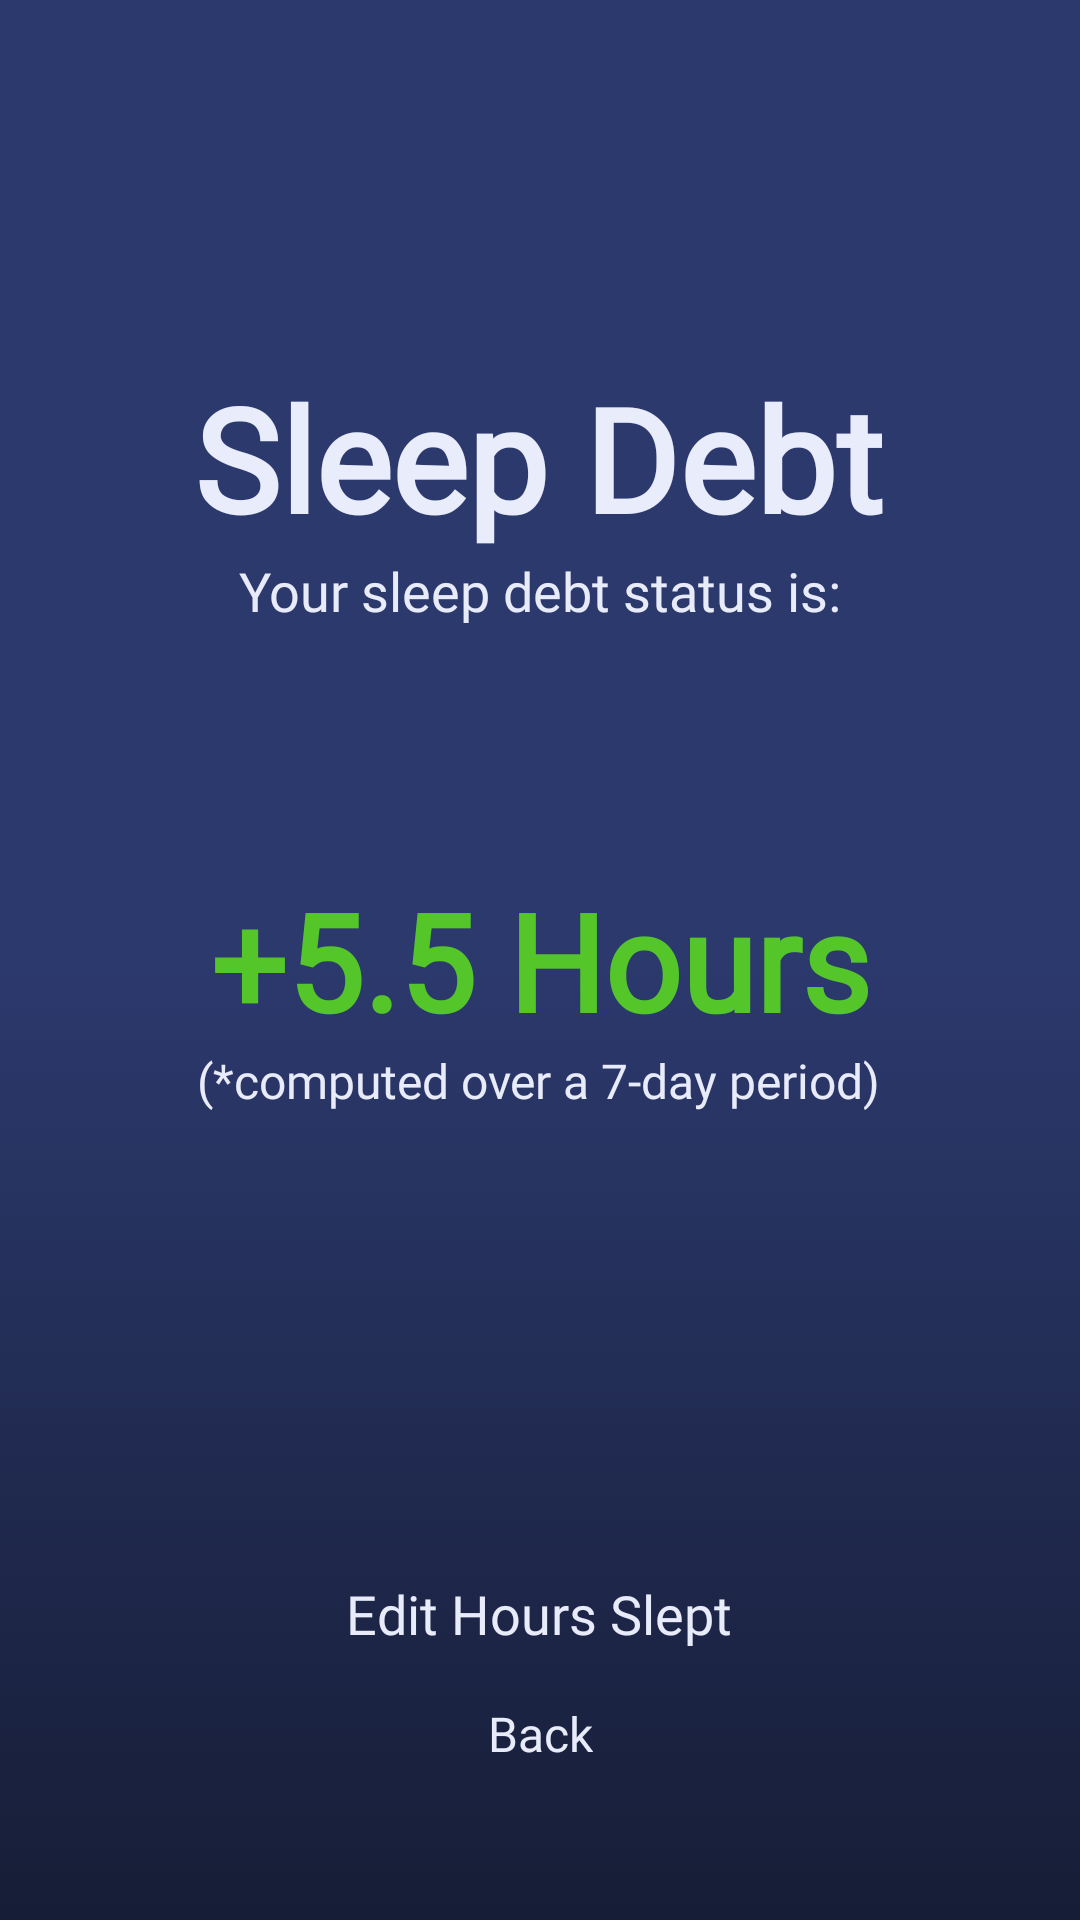

Write the Android layout XML for this screen, with the resource values it uses.
<!-- AndroidManifest.xml: application theme Theme.SleepyTimer -->
<!-- res/layout/activity_show_debt_hours.xml -->
<?xml version="1.0" encoding="utf-8"?>
<androidx.constraintlayout.widget.ConstraintLayout xmlns:android="http://schemas.android.com/apk/res/android"
    xmlns:app="http://schemas.android.com/apk/res-auto"
    xmlns:tools="http://schemas.android.com/tools"
    android:layout_width="match_parent"
    android:layout_height="match_parent"
    android:background="@drawable/bk_gradient"
    tools:context=".ShowDebtHours">

    <TextView
        android:id="@+id/debt_sub2"
        android:layout_width="wrap_content"
        android:layout_height="wrap_content"
        android:fontFamily="@font/montserrat"
        android:text="Your sleep debt status is:"
        android:textAlignment="center"
        android:textColor="#E8EBFA"
        android:textSize="18sp"
        app:layout_constraintBottom_toBottomOf="parent"
        app:layout_constraintEnd_toEndOf="parent"
        app:layout_constraintStart_toStartOf="parent"
        app:layout_constraintTop_toBottomOf="@+id/debt_title2"
        app:layout_constraintVertical_bias="0.0" />

    <TextView
        android:id="@+id/debtShow_Hours_sub"
        android:layout_width="wrap_content"
        android:layout_height="wrap_content"
        android:fontFamily="@font/montserrat"
        android:text="(*computed over a 7-day period)"
        android:textAlignment="center"
        android:textColor="#E8EBFA"
        android:textSize="16sp"
        app:layout_constraintBottom_toBottomOf="parent"
        app:layout_constraintEnd_toEndOf="parent"
        app:layout_constraintHorizontal_bias="0.497"
        app:layout_constraintStart_toStartOf="parent"
        app:layout_constraintTop_toBottomOf="@+id/debt_title2"
        app:layout_constraintVertical_bias="0.38" />

    <TextView
        android:id="@+id/debt_title2"
        android:layout_width="wrap_content"
        android:layout_height="wrap_content"
        android:fontFamily="@font/montserrat"
        android:text="Sleep Debt"
        android:textColor="#E9ECFB"
        android:textSize="48sp"
        android:textStyle="bold"
        app:layout_constraintBottom_toBottomOf="parent"
        app:layout_constraintEnd_toEndOf="parent"
        app:layout_constraintHorizontal_bias="0.496"
        app:layout_constraintStart_toStartOf="parent"
        app:layout_constraintTop_toTopOf="parent"
        app:layout_constraintVertical_bias="0.209" />

    <TextView
        android:id="@+id/debtShow_Hours"
        android:layout_width="wrap_content"
        android:layout_height="wrap_content"
        android:fontFamily="@font/montserrat"
        android:text="+5.5 Hours"
        android:textColor="@color/green1"
        android:textSize="45sp"
        android:textStyle="bold"
        app:layout_constraintBottom_toBottomOf="parent"
        app:layout_constraintEnd_toEndOf="parent"
        app:layout_constraintStart_toStartOf="parent"
        app:layout_constraintTop_toTopOf="parent" />

    <TextView
        android:id="@+id/debtShow_back"
        android:layout_width="wrap_content"
        android:layout_height="wrap_content"
        android:fontFamily="@font/montserrat"
        android:text="Back"
        android:textColor="#E8EBFA"
        android:textSize="16sp"
        app:layout_constraintBottom_toBottomOf="parent"
        app:layout_constraintEnd_toEndOf="parent"
        app:layout_constraintStart_toStartOf="parent"
        app:layout_constraintTop_toTopOf="parent"
        app:layout_constraintVertical_bias="0.917" />

    <TextView
        android:id="@+id/debtShow_edit"
        android:layout_width="wrap_content"
        android:layout_height="wrap_content"
        android:fontFamily="@font/montserrat"
        android:text="Edit Hours Slept"
        android:textColor="#E8EBFA"
        android:textSize="18sp"
        app:layout_constraintBottom_toBottomOf="parent"
        app:layout_constraintEnd_toEndOf="parent"
        app:layout_constraintHorizontal_bias="0.498"
        app:layout_constraintStart_toStartOf="parent"
        app:layout_constraintTop_toTopOf="parent"
        app:layout_constraintVertical_bias="0.854" />

</androidx.constraintlayout.widget.ConstraintLayout>
<!-- resources referenced by this layout -->
<resources>
  <color name="green1">#54c62a</color>
  <!-- drawable bk_gradient (drawable) -->
  <?xml version="1.0" encoding="utf-8"?>
  <selector xmlns:android="http://schemas.android.com/apk/res/android">
      <item>
          <shape>
              <gradient
                  android:startColor="#2c396d"
                  android:centerColor="#2c396d"
                  android:endColor="#161d36"
                  android:angle="15"/>
          </shape>
      </item>
  </selector>
  <style name="Theme.SleepyTimer" parent="Theme.MaterialComponents.DayNight.DarkActionBar">
          
          <item name="colorPrimary">@color/purple_500</item>
          <item name="colorPrimaryVariant">@color/purple_700</item>
          <item name="colorOnPrimary">@color/white</item>
          
          <item name="colorSecondary">@color/teal_200</item>
          <item name="colorSecondaryVariant">@color/teal_700</item>
          <item name="colorOnSecondary">@color/black</item>
          
          <item name="android:statusBarColor">?attr/colorPrimaryVariant</item>
          
      </style>
  <color name="purple_500">#FF6200EE</color>
  <color name="purple_700">#FF3700B3</color>
  <color name="white">#FFFFFFFF</color>
  <color name="teal_200">#FF03DAC5</color>
  <color name="teal_700">#FF018786</color>
  <color name="black">#FF000000</color>
</resources>
